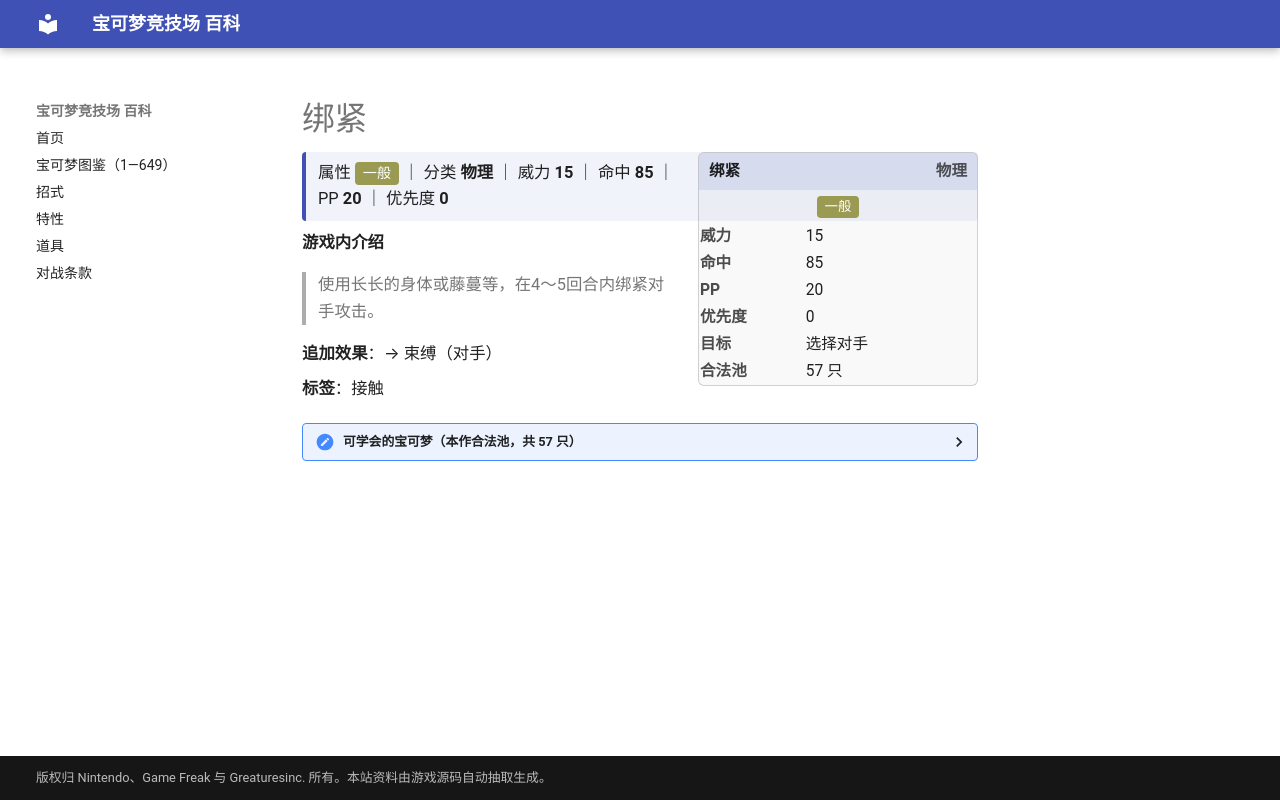

repository: nanmoboys/pkmn-arena-wiki · page: moves/绑紧/index.html · generator: mkdocs

# 绑紧

<div class="infobox">
<div class="ib-h"><span>绑紧</span><span class="ib-no">物理</span></div>
<div class="ib-ty"><span class="tp" style="background:#9A9A52">一般</span></div>
<table class="ib-t"><tr><th>威力</th><td>15</td></tr><tr><th>命中</th><td>85</td></tr><tr><th>PP</th><td>20</td></tr><tr><th>优先度</th><td>0</td></tr><tr><th>目标</th><td>选择对手</td></tr><tr><th>合法池</th><td>57 只</td></tr></table></div>
<div class="head-stat">属性 <span class="tp" style="background:#9A9A52">一般</span> ｜ 分类 <b>物理</b> ｜ 威力 <b>15</b> ｜ 命中 <b>85</b> ｜ PP <b>20</b> ｜ 优先度 <b>0</b></div>

**游戏内介绍**

> 使用长长的身体或藤蔓等，在4～5回合内绑紧对手攻击。

**追加效果**：→ 束缚（对手）

**标签**：接触

<details class="pool"><summary>可学会的宝可梦（本作合法池，共 57 只）</summary>

<p>妙蛙种子、妙蛙草、妙蛙花、阿柏蛇、阿柏怪、喇叭芽、口呆花、大食花、玛瑙水母、毒刺水母、大岩蛇、大舌头、蔓藤怪、凯罗斯、暴鲤龙、菊石兽、多刺菊石兽、迷你龙、哈克龙、快龙、梦幻、土龙弟弟、大钢蛇、壶壶、章鱼桶、饭匙蛇、触手百合、摇篮百合、美纳斯、变隐龙、彷徨夜灵、风铃铃、猎斑鱼、樱花鱼、烈空坐、代欧奇希斯、飘飘球、随风球、铃铛响、尖牙笼、大舌舔、巨蔓藤、黑夜魔灵、藤藤蛇、青藤蛇、君主蛇、投摔鬼、轻飘飘、胖嘟嘟、齿轮儿、齿轮组、齿轮怪、麻麻鳗、麻麻鳗鱼王、几何雪花、泥巴鱼、熔蚁兽</p>

</details>
